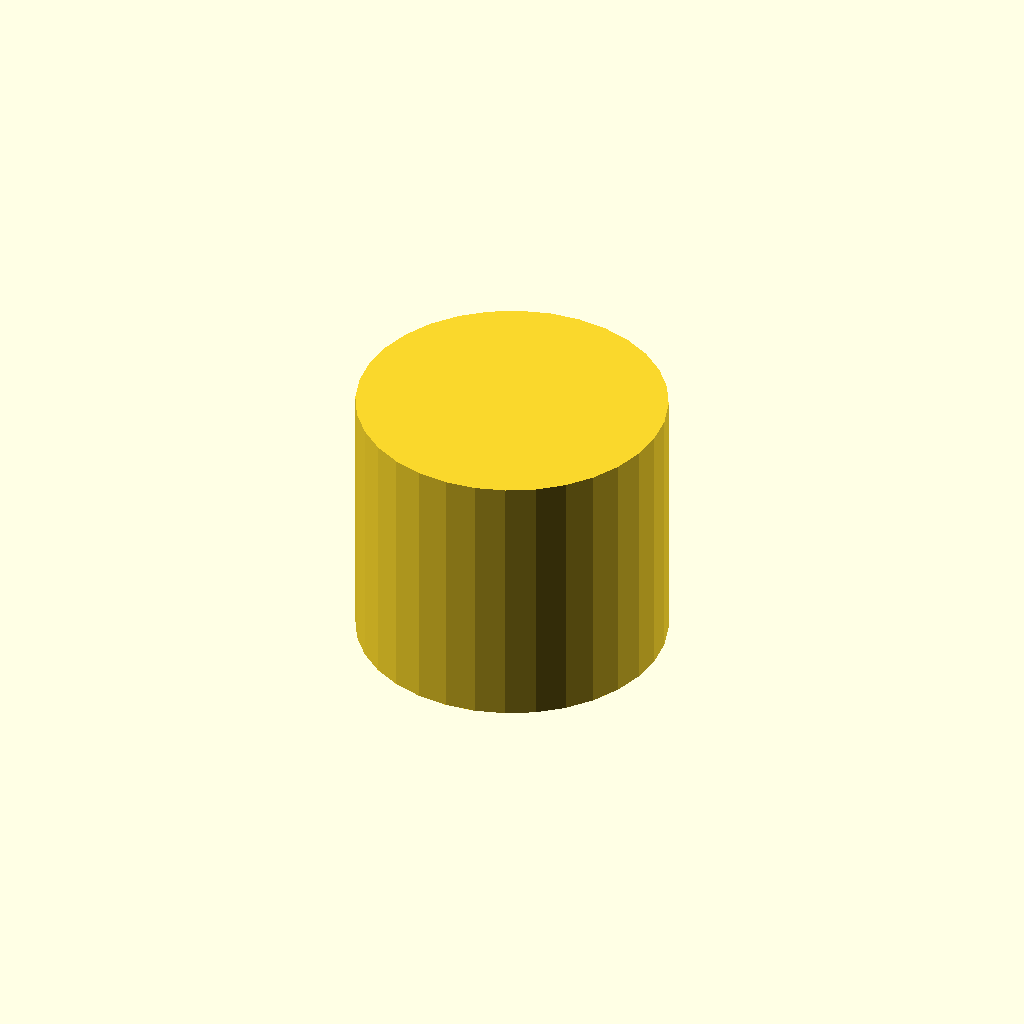
Cell 1: rendered with the file's own defaults.
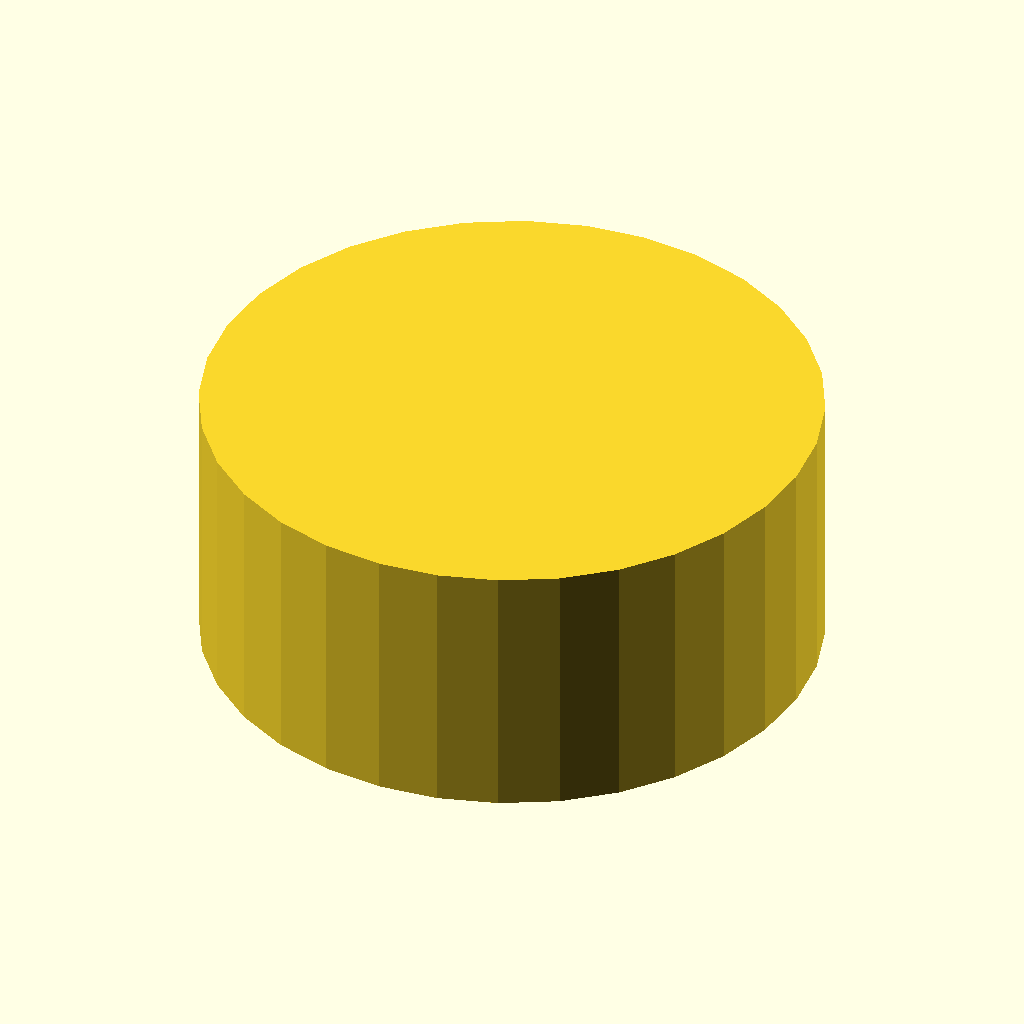
Cell 2: outer_d = 60 (everything else at default).
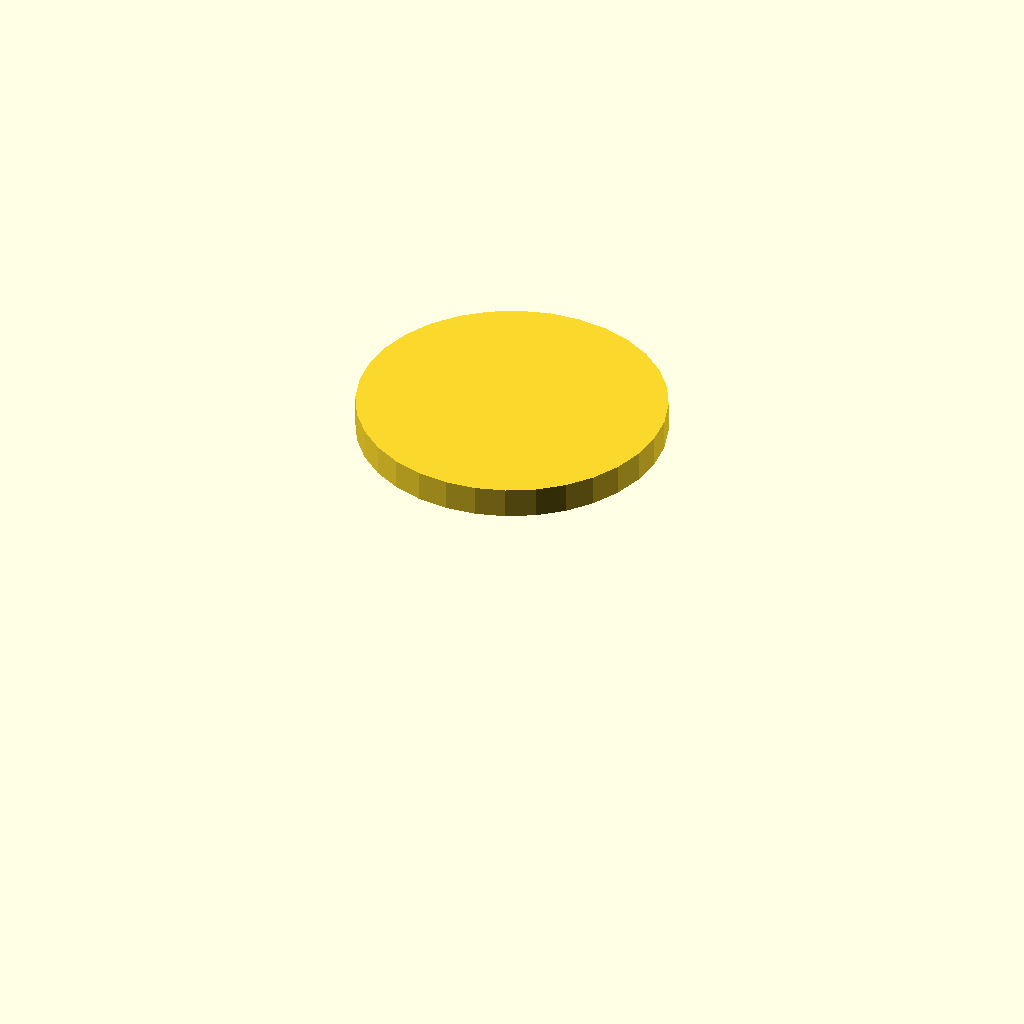
Cell 3 — bore_d set to 50, the other parameters unchanged.
All cells are drawn from one camera (rotation 55°, 0°, 25°, orthographic, colour scheme Cornfield), so only the parameter changes between them.
Source of the model, optional_data/data/gen3/threadcaps/part_0017.scad:
$fn = 32;

// ----------------------------------------------------------------------
// Threaded cap: 30 mm body, 26 mm tall, 25 mm threaded bore
// ----------------------------------------------------------------------

// --- parameters (mm) ---
outer_d = 30;             // cap outside diameter
body_h = 26;              // cap height
top_t = 3;                // closed top thickness
bore_d = 25;              // bore core diameter
pitch = 2.5;              // thread pitch
thread_d = 1.5;           // thread depth
thread_z = 3;             // thread start above the rim
thread_h = 17;            // threaded height

difference() {
  union() {
    cylinder(h = 26, d = outer_d);
  }
  /* threaded bore, closed at the top */
  translate([0, 0, -2.5]) cylinder(h = 25.5, d = bore_d);
  translate([0, 0, 3]) rotate_extrude() polygon([[11.5, 0], [11.5, 17], [12, 17], [14, 15.75], [12, 14.5], [14, 13.25], [12, 12], [14, 10.75], [12, 9.5], [14, 8.25], [12, 7], [14, 5.75], [12, 4.5], [14, 3.25], [12, 0], [11.5, 0]]);
}
Parameter table extracted from the source (name, type, default, range or options):
outer_d: number, default 30
body_h: number, default 26
top_t: number, default 3
bore_d: number, default 25
pitch: number, default 2.5
thread_d: number, default 1.5
thread_z: number, default 3
thread_h: number, default 17
